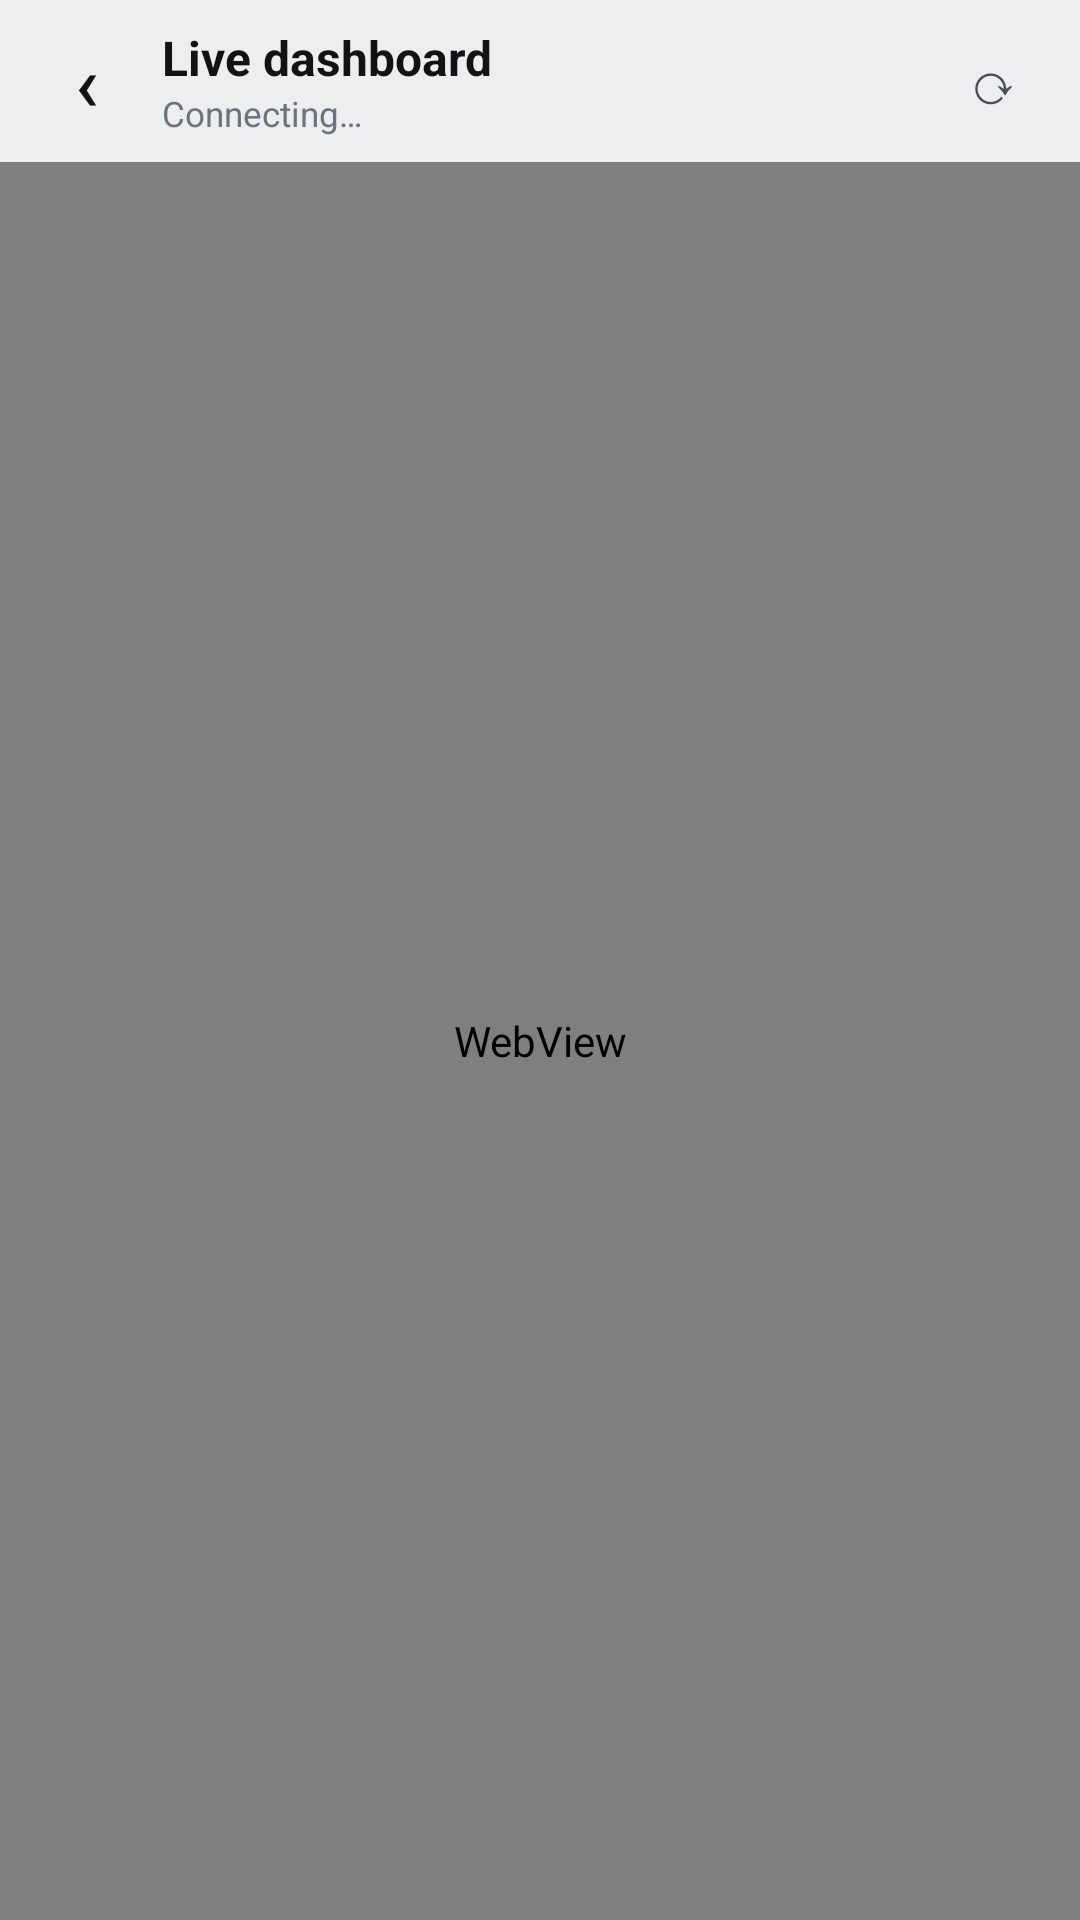

Produce the Android XML layout that renders to this screen, including the resource entries it uses.
<!-- AndroidManifest.xml: application theme AppTheme -->
<!-- res/layout/activity_owner.xml -->
<?xml version="1.0" encoding="utf-8"?>
<LinearLayout xmlns:android="http://schemas.android.com/apk/res/android"
    android:layout_width="match_parent"
    android:layout_height="match_parent"
    android:background="@color/page_bg"
    android:orientation="vertical">

    
    <LinearLayout
        android:layout_width="match_parent"
        android:layout_height="wrap_content"
        android:gravity="center_vertical"
        android:orientation="horizontal"
        android:paddingLeft="8dp"
        android:paddingTop="6dp"
        android:paddingRight="8dp"
        android:paddingBottom="6dp">

        <Button
            android:id="@+id/btnOwnerBack"
            android:layout_width="42dp"
            android:layout_height="42dp"
            android:background="@drawable/btn_text_only"
            android:contentDescription="Back"
            android:text="‹"
            android:textColor="@color/text_main"
            android:textSize="26sp"/>

        <LinearLayout
            android:layout_width="0dp"
            android:layout_height="wrap_content"
            android:layout_marginLeft="4dp"
            android:layout_weight="1"
            android:orientation="vertical">

            <TextView
                android:layout_width="wrap_content"
                android:layout_height="wrap_content"
                android:text="Live dashboard"
                android:textColor="@color/text_main"
                android:textSize="16sp"
                android:textStyle="bold"/>

            <TextView
                android:id="@+id/tvOwnerStatus"
                android:layout_width="wrap_content"
                android:layout_height="wrap_content"
                android:text="Connecting…"
                android:textColor="@color/text_faint"
                android:textSize="11.5sp"/>
        </LinearLayout>

        <Button
            android:id="@+id/btnOwnerRefresh"
            android:layout_width="42dp"
            android:layout_height="42dp"
            android:background="@drawable/btn_text_only"
            android:contentDescription="Refresh"
            android:text="⟳"
            android:textColor="@color/text_muted"
            android:textSize="19sp"/>
    </LinearLayout>

    <FrameLayout
        android:layout_width="match_parent"
        android:layout_height="0dp"
        android:layout_weight="1">

        <WebView
            android:id="@+id/ownerWeb"
            android:layout_width="match_parent"
            android:layout_height="match_parent"
            android:background="@color/page_bg"/>

        <LinearLayout
            android:id="@+id/ownerOffline"
            android:layout_width="match_parent"
            android:layout_height="match_parent"
            android:gravity="center"
            android:orientation="vertical"
            android:padding="32dp"
            android:visibility="gone">

            <TextView
                android:layout_width="wrap_content"
                android:layout_height="wrap_content"
                android:text="Server is offline"
                android:textColor="@color/text_main"
                android:textSize="20sp"
                android:textStyle="bold"/>

            <TextView
                android:id="@+id/tvOwnerOfflineBody"
                android:layout_width="match_parent"
                android:layout_height="wrap_content"
                android:layout_marginTop="8dp"
                android:gravity="center"
                android:lineSpacingExtra="2dp"
                android:text="Start Photo Drop from the main screen, then tap Retry."
                android:textColor="@color/text_muted"
                android:textSize="13.5sp"/>

            <Button
                android:id="@+id/btnOwnerRetry"
                android:layout_width="match_parent"
                android:layout_height="46dp"
                android:layout_marginTop="18dp"
                android:background="@drawable/btn_primary"
                android:text="Retry"
                android:textAllCaps="false"
                android:textColor="@color/on_primary"
                android:textSize="14sp"
                android:textStyle="bold"/>
        </LinearLayout>
    </FrameLayout>

</LinearLayout>
<!-- resources referenced by this layout -->
<resources>
  <color name="on_primary">#FFFFFF</color>
  <color name="page_bg">#ECEEF0</color>
  <color name="text_faint">#6C737B</color>
  <color name="text_main">#111315</color>
  <color name="text_muted">#494E54</color>
  <!-- drawable btn_primary (drawable) -->
  <?xml version="1.0" encoding="utf-8"?>
  <selector xmlns:android="http://schemas.android.com/apk/res/android">
      <item android:state_pressed="true">
          <shape android:shape="rectangle">
              <solid android:color="@color/electric_blue_dark" />
              <corners android:radius="999dp" />
          </shape>
      </item>
      <item android:state_enabled="false">
          <shape android:shape="rectangle">
              <solid android:color="#D0D5DD" />
              <corners android:radius="999dp" />
          </shape>
      </item>
      <item>
          <shape android:shape="rectangle">
              <solid android:color="@color/electric_blue" />
              <corners android:radius="999dp" />
          </shape>
      </item>
  </selector>
  <!-- drawable btn_text_only (drawable) -->
  <?xml version="1.0" encoding="utf-8"?>
  <selector xmlns:android="http://schemas.android.com/apk/res/android">
      <item android:state_pressed="true">
          <shape android:shape="rectangle">
              <solid android:color="@color/row_press"/>
              <corners android:radius="10dp"/>
          </shape>
      </item>
      <item>
          <shape android:shape="rectangle">
              <solid android:color="@android:color/transparent"/>
              <corners android:radius="10dp"/>
          </shape>
      </item>
  </selector>
  <style name="AppTheme" parent="@android:style/Theme.Material.Light.NoActionBar">
          <item name="android:colorPrimary">@color/primary</item>
          <item name="android:colorAccent">@color/primary</item>
          <item name="android:windowBackground">@color/page_bg</item>
          <item name="android:statusBarColor">@color/page_bg</item>
          <item name="android:navigationBarColor">@color/page_bg</item>
          <item name="android:windowLightStatusBar">true</item>
          <item name="android:windowLightNavigationBar">true</item>
          <item name="android:textColorPrimary">@color/text_main</item>
          <item name="android:textColorSecondary">@color/text_muted</item>
      </style>
  <color name="electric_blue_dark">#1038CC</color>
  <color name="electric_blue">#1E50FF</color>
  <color name="row_press">#EAECEF</color>
  <color name="primary">#1E50FF</color>
</resources>
